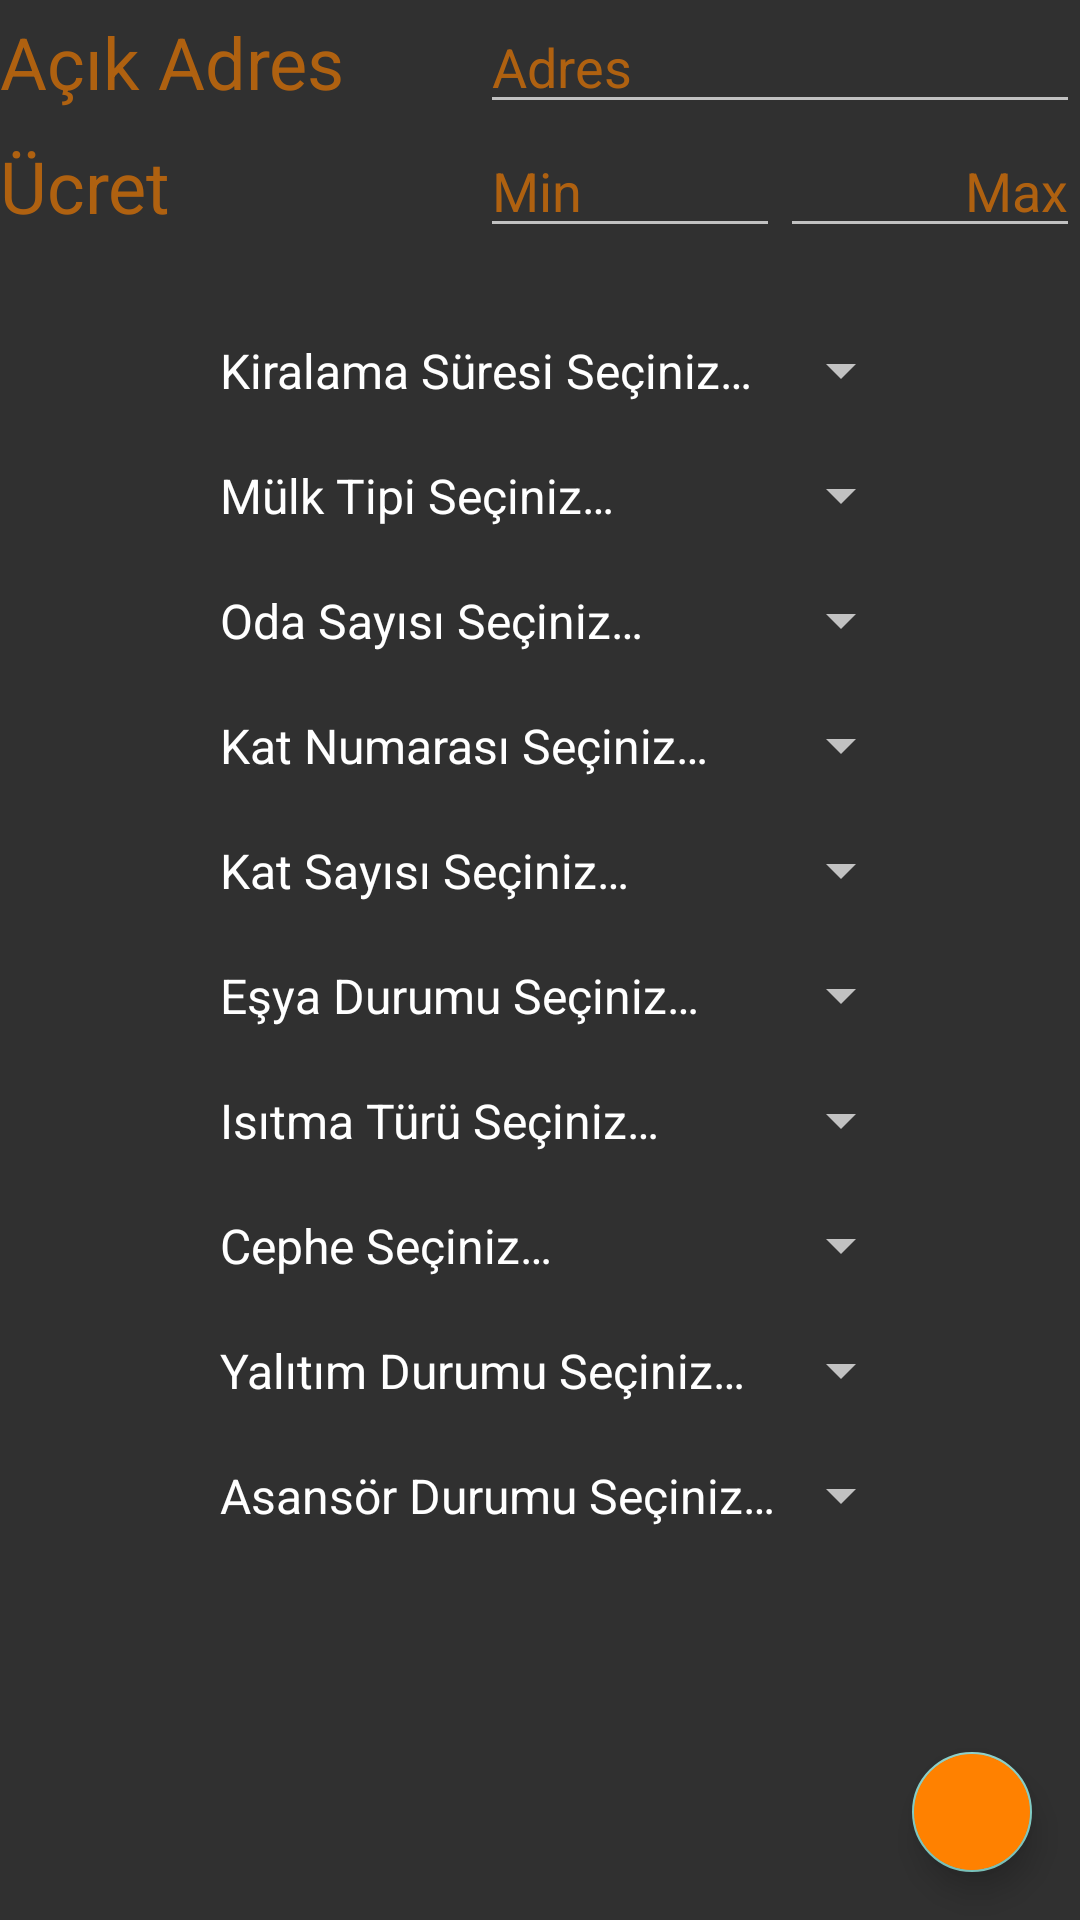

Produce the Android XML layout that renders to this screen, including the resource entries it uses.
<!-- AndroidManifest.xml: application theme Theme.AppCompat.NoActionBar -->
<!-- res/layout/fragment_filtrele.xml -->
<?xml version="1.0" encoding="utf-8"?>
<RelativeLayout xmlns:android="http://schemas.android.com/apk/res/android"
    xmlns:app="http://schemas.android.com/apk/res-auto"
    xmlns:tools="http://schemas.android.com/tools"
    android:layout_width="match_parent"
    android:layout_height="match_parent"
    android:layout_marginLeft="20dp"
    android:layout_marginRight="20dp"
    tools:context=".MulkFiltrele">

    <LinearLayout
        android:id="@+id/ll"
        android:layout_width="wrap_content"
        android:layout_height="wrap_content"
        android:orientation="vertical">

        <RelativeLayout
            android:layout_width="match_parent"
            android:layout_height="wrap_content">

            <TextView
                android:layout_width="wrap_content"
                android:layout_height="wrap_content"
                android:layout_centerVertical="true"
                android:text="@string/adres"
                android:textColor="@color/colorTitle"
                android:textSize="@dimen/baslik" />

            <EditText
                android:id="@+id/fragmentFiltrele_edtTxtAdres"
                android:layout_width="200dp"
                android:layout_height="wrap_content"
                android:layout_alignParentEnd="true"
                android:hint="Adres"
                android:textColor="@color/colorText"
                android:textColorHint="@color/colorTitle" />
        </RelativeLayout>


        <RelativeLayout
            android:layout_width="match_parent"
            android:layout_height="wrap_content">

            <TextView
                android:layout_width="wrap_content"
                android:layout_height="wrap_content"
                android:layout_centerVertical="true"
                android:text="@string/ucret"
                android:textColor="@color/colorTitle"
                android:textSize="@dimen/baslik" />

            <EditText
                android:id="@+id/fragmentFiltrele_edtTxtMinUcret"
                android:layout_width="100dp"
                android:layout_height="wrap_content"
                android:layout_toStartOf="@+id/fragmentFiltrele_edtTxtMaxUcret"
                android:hint="Min"
                android:textColor="@color/colorText"
                android:textColorHint="@color/colorTitle" />

            <EditText
                android:id="@+id/fragmentFiltrele_edtTxtMaxUcret"
                android:layout_width="100dp"
                android:layout_height="wrap_content"
                android:layout_alignParentEnd="true"
                android:hint="Max"
                android:textAlignment="textEnd"
                android:textColor="@color/colorText"
                android:textColorHint="@color/colorTitle" />
        </RelativeLayout>
    </LinearLayout>

    <LinearLayout
        android:layout_width="wrap_content"
        android:layout_height="wrap_content"
        android:layout_below="@+id/ll"
        android:layout_centerHorizontal="true"
        android:layout_marginTop="20dp"
        android:orientation="vertical">

        <Spinner
            android:id="@+id/fragmentFiltrele_spGunlukAylik"
            android:layout_width="match_parent"
            android:layout_height="wrap_content"
            android:entries="@array/gunlukAylik"
            android:padding="10dp" />

        <Spinner
            android:id="@+id/fragmentFiltrele_spMulkTipi"
            android:layout_width="match_parent"
            android:layout_height="wrap_content"
            android:entries="@array/mulkTipi"
            android:padding="10dp" />

        <Spinner
            android:id="@+id/fragmentFiltrele_spOdaSayisi"
            android:layout_width="match_parent"
            android:layout_height="wrap_content"
            android:entries="@array/odaSayisi"
            android:padding="10dp" />

        <Spinner
            android:id="@+id/fragmentFiltrele_spKatNo"
            android:layout_width="match_parent"
            android:layout_height="wrap_content"
            android:entries="@array/katNumarasi"
            android:padding="10dp" />

        <Spinner
            android:id="@+id/fragmentFiltrele_spKatSayisi"
            android:layout_width="match_parent"
            android:layout_height="wrap_content"
            android:entries="@array/katSayisi"
            android:padding="10dp" />

        <Spinner
            android:id="@+id/fragmentFiltrele_spEsyali"
            android:layout_width="match_parent"
            android:layout_height="wrap_content"
            android:entries="@array/esya"
            android:padding="10dp" />

        <Spinner
            android:id="@+id/fragmentFiltrele_spIsitma"
            android:layout_width="match_parent"
            android:layout_height="wrap_content"
            android:entries="@array/isitmaTürü"
            android:padding="10dp" />

        <Spinner
            android:id="@+id/fragmentFiltrele_spCephe"
            android:layout_width="match_parent"
            android:layout_height="wrap_content"
            android:entries="@array/cephe"
            android:padding="10dp" />

        <Spinner
            android:id="@+id/fragmentFiltrele_spYalitim"
            android:layout_width="match_parent"
            android:layout_height="wrap_content"
            android:entries="@array/yalitim"
            android:padding="10dp" />

        <Spinner
            android:id="@+id/fragmentFiltrele_spAsansor"
            android:layout_width="match_parent"
            android:layout_height="wrap_content"
            android:entries="@array/asansor"
            android:padding="10dp" />
    </LinearLayout>

    <com.google.android.material.floatingactionbutton.FloatingActionButton
        android:id="@+id/fragmentFiltrele_fabFiltrele"
        android:layout_width="wrap_content"
        android:layout_height="wrap_content"
        android:layout_alignParentEnd="true"
        android:layout_alignParentBottom="true"
        android:layout_marginEnd="16dp"
        android:layout_marginBottom="16dp"
        android:backgroundTint="@color/colorOpeningIcon"
        android:src="@drawable/check_black"
        app:fabSize="mini" />

</RelativeLayout>
<!-- resources referenced by this layout -->
<resources>
  <string-array name="asansor">
          <item>Asansör Durumu Seçiniz…</item>
          <item>Var</item>
          <item>Yok</item>
      </string-array>
  <string-array name="cephe">
          <item>Cephe Seçiniz…</item>
          <item>Doğu</item>
          <item>Batı</item>
          <item>Kuzey</item>
          <item>Güney</item>
      </string-array>
  <string-array name="esya">
          <item>Eşya Durumu Seçiniz…</item>
          <item>Var</item>
          <item>Yok</item>
      </string-array>
  <string-array name="gunlukAylik">
          <item>Kiralama Süresi Seçiniz…</item>
          <item>Günlük</item>
          <item>Aylık</item>
      </string-array>
  <string-array name="katNumarasi">
          <item>Kat Numarası Seçiniz…</item>
          <item>1. Kat</item>
          <item>2. Kat</item>
          <item>3. Kat</item>
          <item>4. Kat</item>
          <item>5. Kat</item>
          <item>6. Kat</item>
          <item>7. Kat</item>
          <item>8. Kat</item>
          <item>9. Kat</item>
          <item>10. Kat</item>
          <item>11. Kat</item>
          <item>12. Kat</item>
          <item>13. Kat</item>
          <item>14. Kat</item>
          <item>15. Kat</item>
          <item>16. Kat</item>
          <item>17. Kat</item>
          <item>18. Kat</item>
          <item>19. Kat</item>
          <item>20. Kat</item>
      </string-array>
  <string-array name="katSayisi">
          <item>Kat Sayısı Seçiniz…</item>
          <item>Tek Kat</item>
          <item>Dublex</item>
          <item>Triplex</item>
      </string-array>
  <string-array name="mulkTipi">
          <item>Mülk Tipi Seçiniz…</item>
          <item>Oda</item>
          <item>Müstakil Ev</item>
          <item>Apartman Dairesi</item>
      </string-array>
  <string-array name="odaSayisi">
          <item>Oda Sayısı Seçiniz…</item>
          <item>1+0</item>
          <item>1+1</item>
          <item>2+1</item>
          <item>3+1</item>
          <item>4+1</item>
          <item>4+2</item>
          <item>5+1</item>
          <item>5+2</item>
      </string-array>
  <string-array name="yalitim">
          <item>Yalıtım Durumu Seçiniz…</item>
          <item>Var</item>
          <item>Yok</item>
      </string-array>
  <color name="colorOpeningIcon">#FF8100</color>
  <color name="colorText">#D3D3D3</color>
  <color name="colorTitle">#A6F57C00</color>
  <dimen name="baslik">24sp</dimen>
  <string name="adres">Açık Adres</string>
  <string name="ucret">Ücret</string>
</resources>
